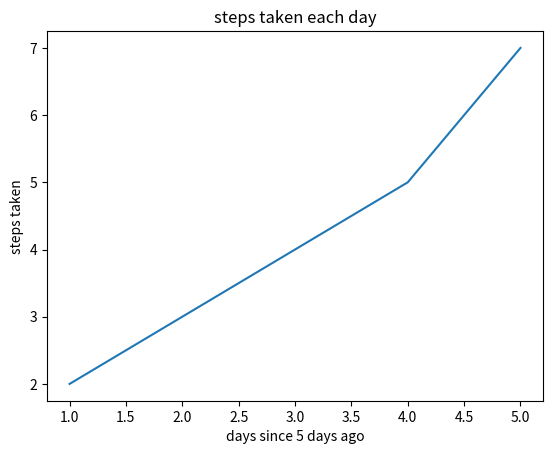

Reproduce this figure in Python. (Note: this script raises an exception after producing the figure.)
#used for producing the graphs
import matplotlib.pyplot as plt

#currently just a proof of concept of saving an image file to the correct direction


output_dir = ('output/')

def save_line_graph(values, axis_title_x, axis_title_y, graph_title, filename):
    '''
    Saves a line graph to a specified output file. The x values will just be 1 to
    whatever the length of the array of y values are
    :param values: Array of values to plot on y axis
    :param axis_title_x: String title of the x axis
    :param axis_title_y: String title of the y axis
    :param graph_title: String title of the graph
    :param filename: String, name of file to save to
    :return: true if successful, false otherwise
    '''
    x = list(range(1, len(values)+1))
    y = values
    fig, ax = plt.subplots()
    ax.plot(x, y)
    ax.set_title(graph_title)
    ax.set_xlabel(axis_title_x)
    ax.set_ylabel(axis_title_y)
    plt.savefig(filename)

save_line_graph([2,3,4,5,7], "days since 5 days ago", "steps taken", "steps taken each day", output_dir+"output.png")
